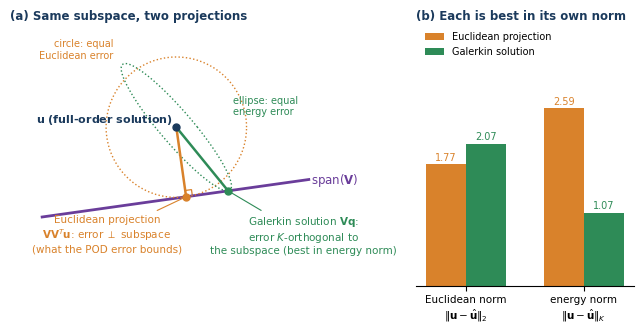

The matplotlib source for this figure: (Note: this script raises an exception after producing the figure.)
import numpy as np, matplotlib
matplotlib.use('Agg')
import matplotlib.pyplot as plt
from matplotlib.patches import Polygon
plt.rcParams.update({'font.family':'DejaVu Sans','font.size':8,'pdf.fonttype':42})
NAVY='#1b3a5c'; BLUE='#2f7fc1'; ORG='#d9822b'; GRN='#2e8b57'; VIO='#6a3d9a'; GREY='#8a96a3'
K=np.array([[4.0,3.2],[3.2,3.0]]); 
th=np.radians(8); v=np.array([np.cos(th),np.sin(th)])
u=np.array([2.2,2.1])
E=v*(v@u); G=v*(v@K@u)/(v@K@v)
nK=lambda e:np.sqrt(e@K@e); n2=lambda e:np.linalg.norm(e)
eE,eG=u-E,u-G
fig=plt.figure(figsize=(6.6,3.3)); gs=fig.add_gridspec(1,2,width_ratios=[1.7,1],wspace=0.18,left=0.02,right=0.99,top=0.9,bottom=0.12)
ax=fig.add_subplot(gs[0]); ax.set_aspect('equal'); ax.axis('off')
ax.set_title('(a) Same subspace, two projections',fontsize=8.5,fontweight='bold',color=NAVY,loc='left')
t=np.linspace(-1.2,5.6,2); ax.plot(t*v[0],t*v[1],color=VIO,lw=2); ax.text(5.6*v[0]+0.05,5.6*v[1]-0.1,r'span$(\mathbf{V})$',color=VIO,fontsize=8.5,ha='left')
phi=np.linspace(0,2*np.pi,300)
ax.plot(u[0]+n2(eE)*np.cos(phi),u[1]+n2(eE)*np.sin(phi),color=ORG,lw=1,ls=':')
# energy ellipse: (x-u)^T K (x-u)=nK(eG)^2
L=np.linalg.cholesky(K); R=np.linalg.inv(L.T)   # x-u = R z, |z|=nK(eG)
z=nK(eG)*np.stack([np.cos(phi),np.sin(phi)]); ell=(R@z).T+u
ax.plot(ell[:,0],ell[:,1],color=GRN,lw=1,ls=':')
ax.plot([u[0],E[0]],[u[1],E[1]],color=ORG,lw=1.8); ax.plot([u[0],G[0]],[u[1],G[1]],color=GRN,lw=1.8)
# right-angle mark at E
a=eE/n2(eE); b=v; s=0.16
ax.add_patch(Polygon([E+s*a,E+s*a+s*b,E+s*b],closed=False,fill=False,ec=ORG,lw=.9))
ax.plot(*u,'o',color=NAVY,ms=5,zorder=5); ax.plot(*E,'o',color=ORG,ms=5,zorder=5); ax.plot(*G,'o',color=GRN,ms=5,zorder=5)
ax.text(u[0]-0.1,u[1]+0.1,r'$\mathbf{u}$ (full-order solution)',color=NAVY,fontsize=8,ha='right',fontweight='bold')
ax.annotate('Euclidean projection\n'+r'$\mathbf{V}\mathbf{V}^T\mathbf{u}$: error $\perp$ subspace'+'\n(what the POD error bounds)',E,(E[0]-2.0,E[1]-1.4),color=ORG,fontsize=7.5,ha='center',arrowprops=dict(arrowstyle='-',color=ORG,lw=.8))
ax.annotate('Galerkin solution $\\mathbf{V}\\mathbf{q}$:\nerror $K$-orthogonal to\nthe subspace (best in energy norm)',G,(G[0]+1.9,G[1]-1.6),color=GRN,fontsize=7.5,ha='center',arrowprops=dict(arrowstyle='-',color=GRN,lw=.8))
ax.text(u[0]-n2(eE)*0.9,u[1]+n2(eE)*0.95,'circle: equal\nEuclidean error',color=ORG,fontsize=7,ha='right',va='bottom')
ax.text(ell[:,0].max()+0.05,u[1]+0.3,'ellipse: equal\nenergy error',color=GRN,fontsize=7,ha='left')
ax.set_xlim(-2.0,6.5); ax.set_ylim(-1.9,4.6)
# (b) errors
b_=fig.add_subplot(gs[1]); vals=np.array([[n2(eE),n2(eG)],[nK(eE),nK(eG)]])
w=0.34; xs=np.arange(2)
b_.bar(xs-w/2,vals[:,0],w,color=ORG,label='Euclidean projection'); b_.bar(xs+w/2,vals[:,1],w,color=GRN,label='Galerkin solution')
for i in range(2):
    for j,c in enumerate([ORG,GRN]): b_.text(xs[i]+(j-.5)*w,vals[i,j]+0.05,f'{vals[i,j]:.2f}',ha='center',fontsize=7,color=c)
b_.set_xticks(xs); b_.set_xticklabels([r'Euclidean norm'+'\n'+r'$\|\mathbf{u}-\hat{\mathbf{u}}\|_2$',r'energy norm'+'\n'+r'$\|\mathbf{u}-\hat{\mathbf{u}}\|_K$'],fontsize=7.5)
b_.set_yticks([]); b_.legend(frameon=False,fontsize=7,loc='upper left',bbox_to_anchor=(0,1.02)); b_.set_ylim(0,vals.max()*1.45)
for s in ['top','right','left']: b_.spines[s].set_visible(False)
b_.set_title('(b) Each is best in its own norm',fontsize=8.5,fontweight='bold',color=NAVY,loc='left')
import os; fig.savefig(os.path.join(os.path.dirname(os.path.abspath(__file__)),'..','figures','ch08_projection.pdf'),bbox_inches='tight')
print(vals)
